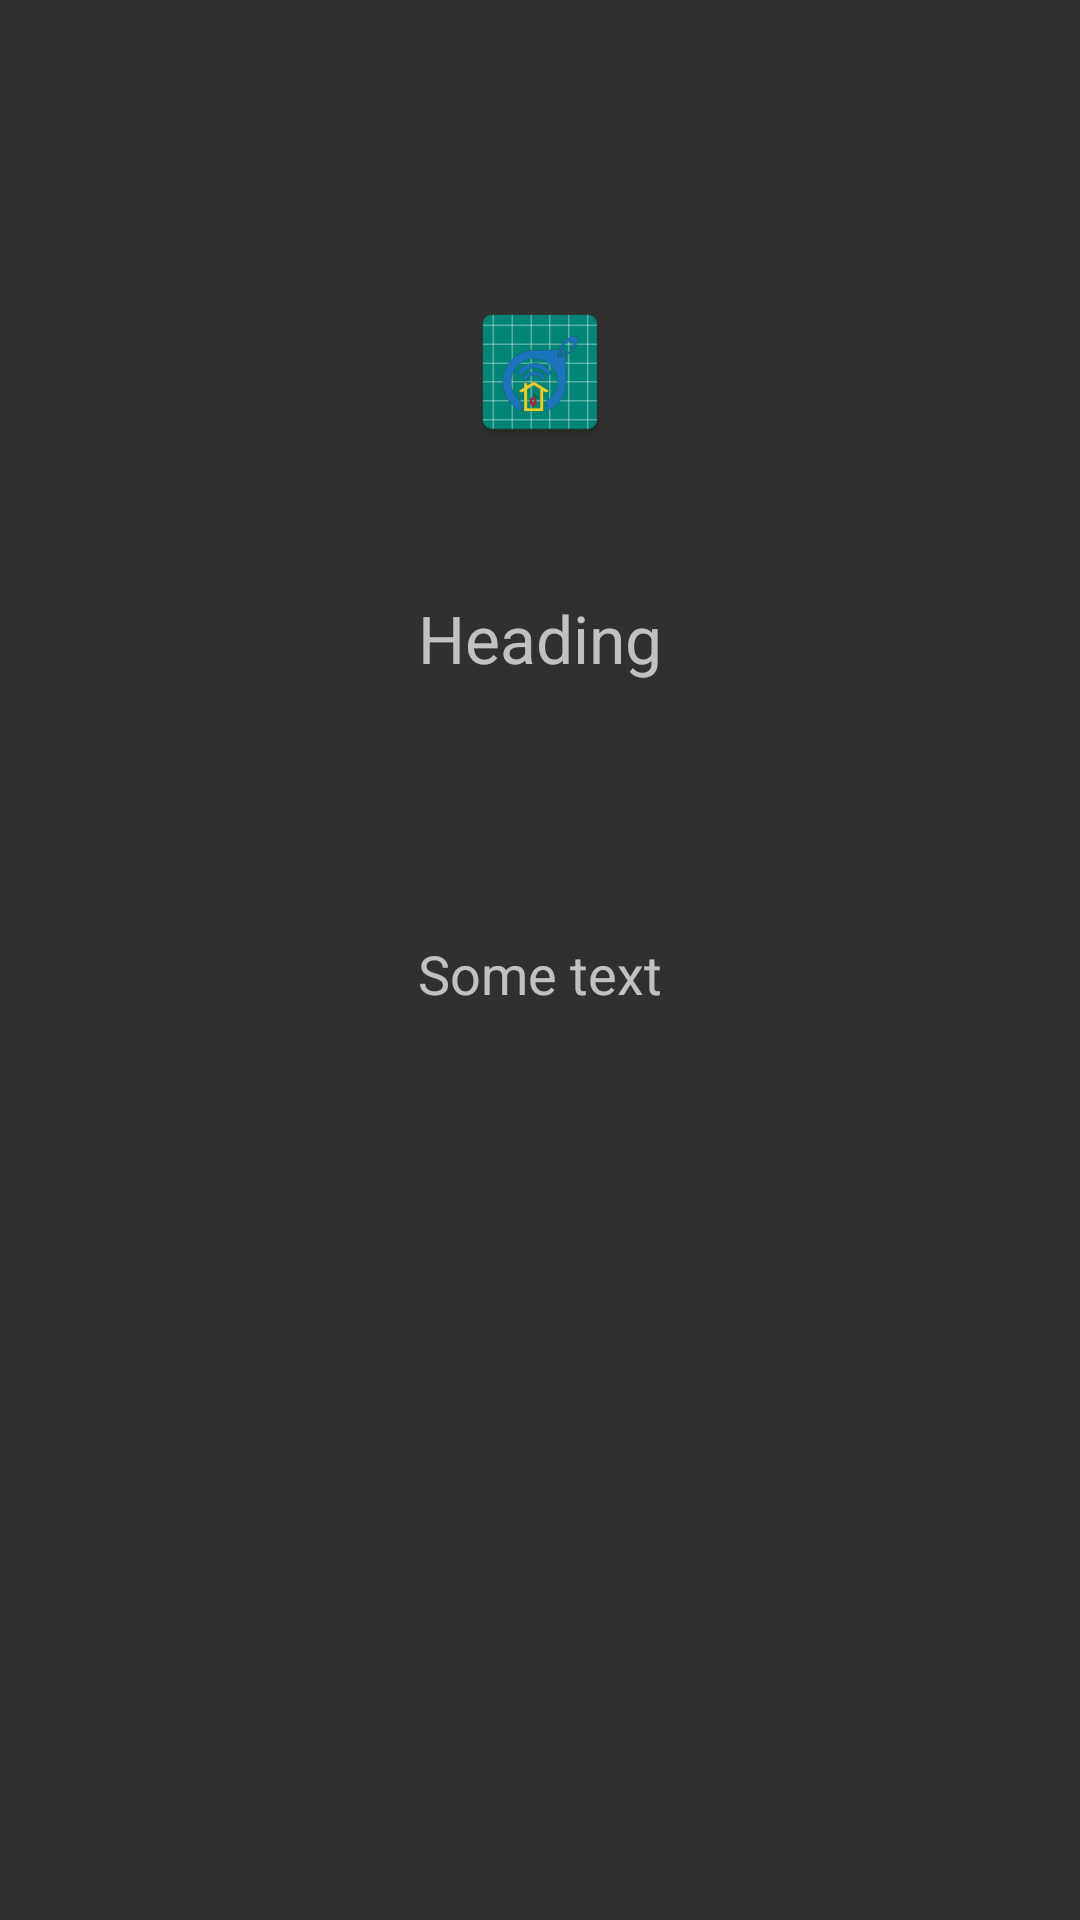

Produce the Android XML layout that renders to this screen, including the resource entries it uses.
<!-- AndroidManifest.xml: application theme AppTheme.NoActionBar -->
<!-- res/layout/slide_layout.xml -->
<?xml version="1.0" encoding="utf-8"?>
<RelativeLayout xmlns:android="http://schemas.android.com/apk/res/android"
    xmlns:app="http://schemas.android.com/apk/res-auto"
    android:layout_width="match_parent" android:layout_height="match_parent">

    <ImageView
        android:id="@+id/imageView"
        android:layout_width="wrap_content"
        android:layout_height="wrap_content"
        app:srcCompat="@mipmap/ic_launcher"
        android:layout_centerHorizontal="true"
        android:layout_marginTop="100dp"/>
    <TextView
        android:layout_width="wrap_content"
        android:layout_height="wrap_content"
        android:text="Heading"
        android:id="@+id/HeadingText"
        android:layout_centerHorizontal="true"
        android:layout_below="@+id/imageView"
        android:layout_marginTop="50dp"
        android:textSize="22sp"/>

    <TextView
        android:layout_width="wrap_content"
        android:layout_height="wrap_content"
        android:text="Some text"
        android:id="@+id/Discription"
        android:padding="35dp"
        android:layout_centerHorizontal="true"
        android:layout_below="@+id/HeadingText"
        android:layout_marginTop="50dp"
        android:textSize="18sp"/>
</RelativeLayout>
<!-- resources referenced by this layout -->
<resources>
  <!-- mipmap ic_launcher: png bitmap (mipmap-hdpi, 3538 bytes) -->
  <style name="AppTheme.NoActionBar">
          <item name="android:windowDrawsSystemBarBackgrounds">true</item>
          <item name="android:statusBarColor">@android:color/transparent</item>
          <item name="android:windowTranslucentStatus">true</item>
          <item name="windowActionBar">false</item>
          <item name="windowNoTitle">true</item>
      </style>
</resources>
